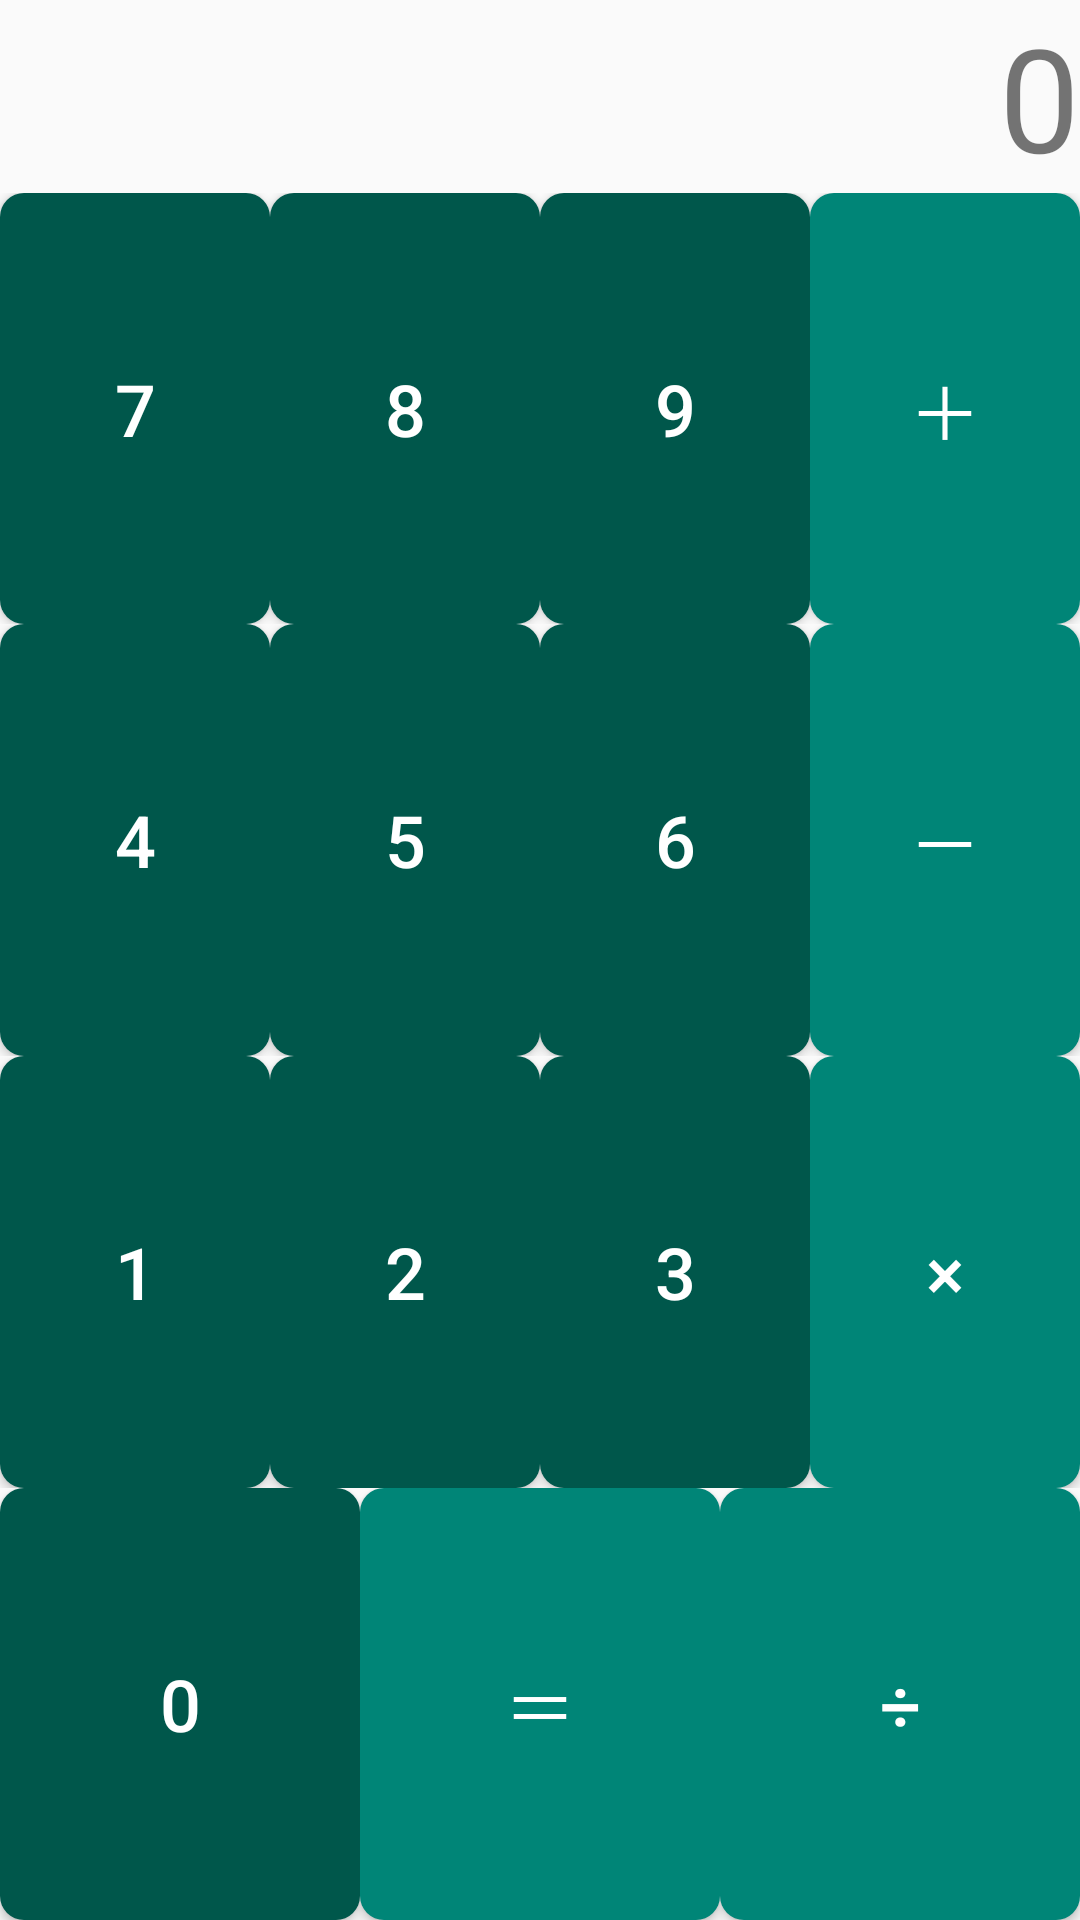

This screen was rendered from an Android layout file. Write that file and the resources it references.
<!-- AndroidManifest.xml: application theme AppTheme -->
<!-- res/layout/linear_calc.xml -->
<?xml version="1.0" encoding="utf-8"?>
<LinearLayout xmlns:android="http://schemas.android.com/apk/res/android"
    android:orientation="vertical"
    android:layout_width="match_parent"
    android:layout_height="match_parent"
    >

    <TextView
        android:layout_width="match_parent"
        android:layout_height="wrap_content"
        android:text="@string/initial_num"
        android:gravity="right"
        android:textSize="@dimen/display_text_size"
        >
    </TextView>
    <LinearLayout
        style="@style/LinearHorizontalTheme"
        >

        <Button
            style="@style/NumberButtonTheme"
            android:text="@string/seven"
            />

        <Button
            style="@style/NumberButtonTheme"
            android:text="@string/eight"
            />

        <Button
            style="@style/NumberButtonTheme"
            android:text="@string/nine"
            />

        <Button
            style="@style/BaseButtonTheme"
            android:text="@string/plus"
            />

    </LinearLayout>

    <LinearLayout
        style="@style/LinearHorizontalTheme"
        >

        <Button
            style="@style/NumberButtonTheme"
            android:text="@string/four"
            />

        <Button
            style="@style/NumberButtonTheme"
            android:text="@string/five"
            />

        <Button
            style="@style/NumberButtonTheme"
            android:text="@string/six"
            />

        <Button
            style="@style/BaseButtonTheme"
            android:text="@string/minus"
            />

    </LinearLayout>

    <LinearLayout
        style="@style/LinearHorizontalTheme"
        >

        <Button
            style="@style/NumberButtonTheme"
            android:text="@string/one"
            />

        <Button
            style="@style/NumberButtonTheme"
            android:text="@string/two"
            />

        <Button
            style="@style/NumberButtonTheme"
            android:text="@string/three"
            />


        <Button
            style="@style/BaseButtonTheme"
            android:text="@string/multi"
            />

    </LinearLayout>

    <LinearLayout
        style="@style/LinearHorizontalTheme"
        >

        <Button
            style="@style/NumberButtonTheme"
            android:text="@string/zero"
            />

        <Button
            style="@style/BaseButtonTheme"
            android:text="@string/equal"
            />

        <Button
            style="@style/BaseButtonTheme"
            android:text="@string/div"
            />

    </LinearLayout>
</LinearLayout>
<!-- resources referenced by this layout -->
<resources>
  <dimen name="display_text_size">48sp</dimen>
  <string name="div">÷</string>
  <string name="eight">8</string>
  <string name="equal">＝</string>
  <string name="five">5</string>
  <string name="four">4</string>
  <string name="initial_num">0</string>
  <string name="minus">－</string>
  <string name="multi">×</string>
  <string name="nine">9</string>
  <string name="one">1</string>
  <string name="plus">＋</string>
  <string name="seven">7</string>
  <string name="six">6</string>
  <string name="three">3</string>
  <string name="two">2</string>
  <string name="zero">0</string>
  <style name="LinearHorizontalTheme">
          <item name="android:gravity">right</item>
          <item name="android:orientation">horizontal</item>
          <item name="android:layout_width">match_parent</item>
          <item name="android:layout_height">0dp</item>
          <item name="android:layout_weight">1</item>
      </style>
  <style name="NumberButtonTheme" parent="BaseButtonTheme">
          <item name="android:background">@drawable/number_button_selector</item>
      </style>
  <style name="AppTheme" parent="Theme.AppCompat.Light.DarkActionBar">
          
          <item name="colorPrimary">@color/colorPrimary</item>
          <item name="colorPrimaryDark">@color/colorPrimaryDark</item>
          <item name="colorAccent">@color/colorAccent</item>
      </style>
  <dimen name="button_text_size">24sp</dimen>
  <!-- drawable normal_button_selector (drawable) -->
  <?xml version="1.0" encoding="utf-8"?>
  <selector xmlns:android="http://schemas.android.com/apk/res/android">
  
      <item android:state_pressed="true"
          android:drawable="@drawable/normal_button_pressed" />
      <item
          android:drawable="@drawable/normal_button" />
  </selector>
  <!-- drawable number_button_selector (drawable) -->
  <?xml version="1.0" encoding="utf-8"?>
  <selector xmlns:android="http://schemas.android.com/apk/res/android">
      <item android:state_pressed="true"
          android:drawable="@drawable/number_button_pressed" />
      <item
          android:drawable="@drawable/number_button" />
  </selector>
  <color name="colorPrimary">#008577</color>
  <color name="colorPrimaryDark">#00574B</color>
  <color name="colorAccent">#D81B60</color>
  <!-- drawable normal_button (drawable) -->
  <?xml version="1.0" encoding="utf-8"?>
  <shape
      android:shape="rectangle"
      xmlns:android="http://schemas.android.com/apk/res/android">
  
      
      <corners android:radius="@dimen/base_button_radius" />
  
      
      <gradient
          android:startColor="@color/colorPrimary"
          android:endColor="@color/colorPrimary"
       />
  </shape>
  <!-- drawable number_button_pressed (drawable) -->
  <?xml version="1.0" encoding="utf-8"?>
  <shape
      android:shape="rectangle"
      xmlns:android="http://schemas.android.com/apk/res/android">
  
      
      <corners android:radius="@dimen/base_button_radius" />
  
      
      <gradient
          android:startColor="@color/numberButtonPressedStartColor"
          android:endColor="@color/numberButtonPressedEndColor"
       />
  </shape>
  <!-- drawable number_button (drawable) -->
  <?xml version="1.0" encoding="utf-8"?>
  <shape
      android:shape="rectangle"
      xmlns:android="http://schemas.android.com/apk/res/android">
  
      
      <corners android:radius="8dp" />
  
      
      <gradient
          android:startColor="@color/colorPrimaryDark"
          android:endColor="@color/colorPrimaryDark"
          />
  </shape>
  <dimen name="base_button_radius">8dp</dimen>
  <color name="normalButtonPressedStartColor">#FFEB3B</color>
  <color name="normalButtonPressedEndColor">#FF9800</color>
  <color name="numberButtonPressedStartColor">#36F4CE</color>
  <color name="numberButtonPressedEndColor">#364FF4</color>
</resources>
